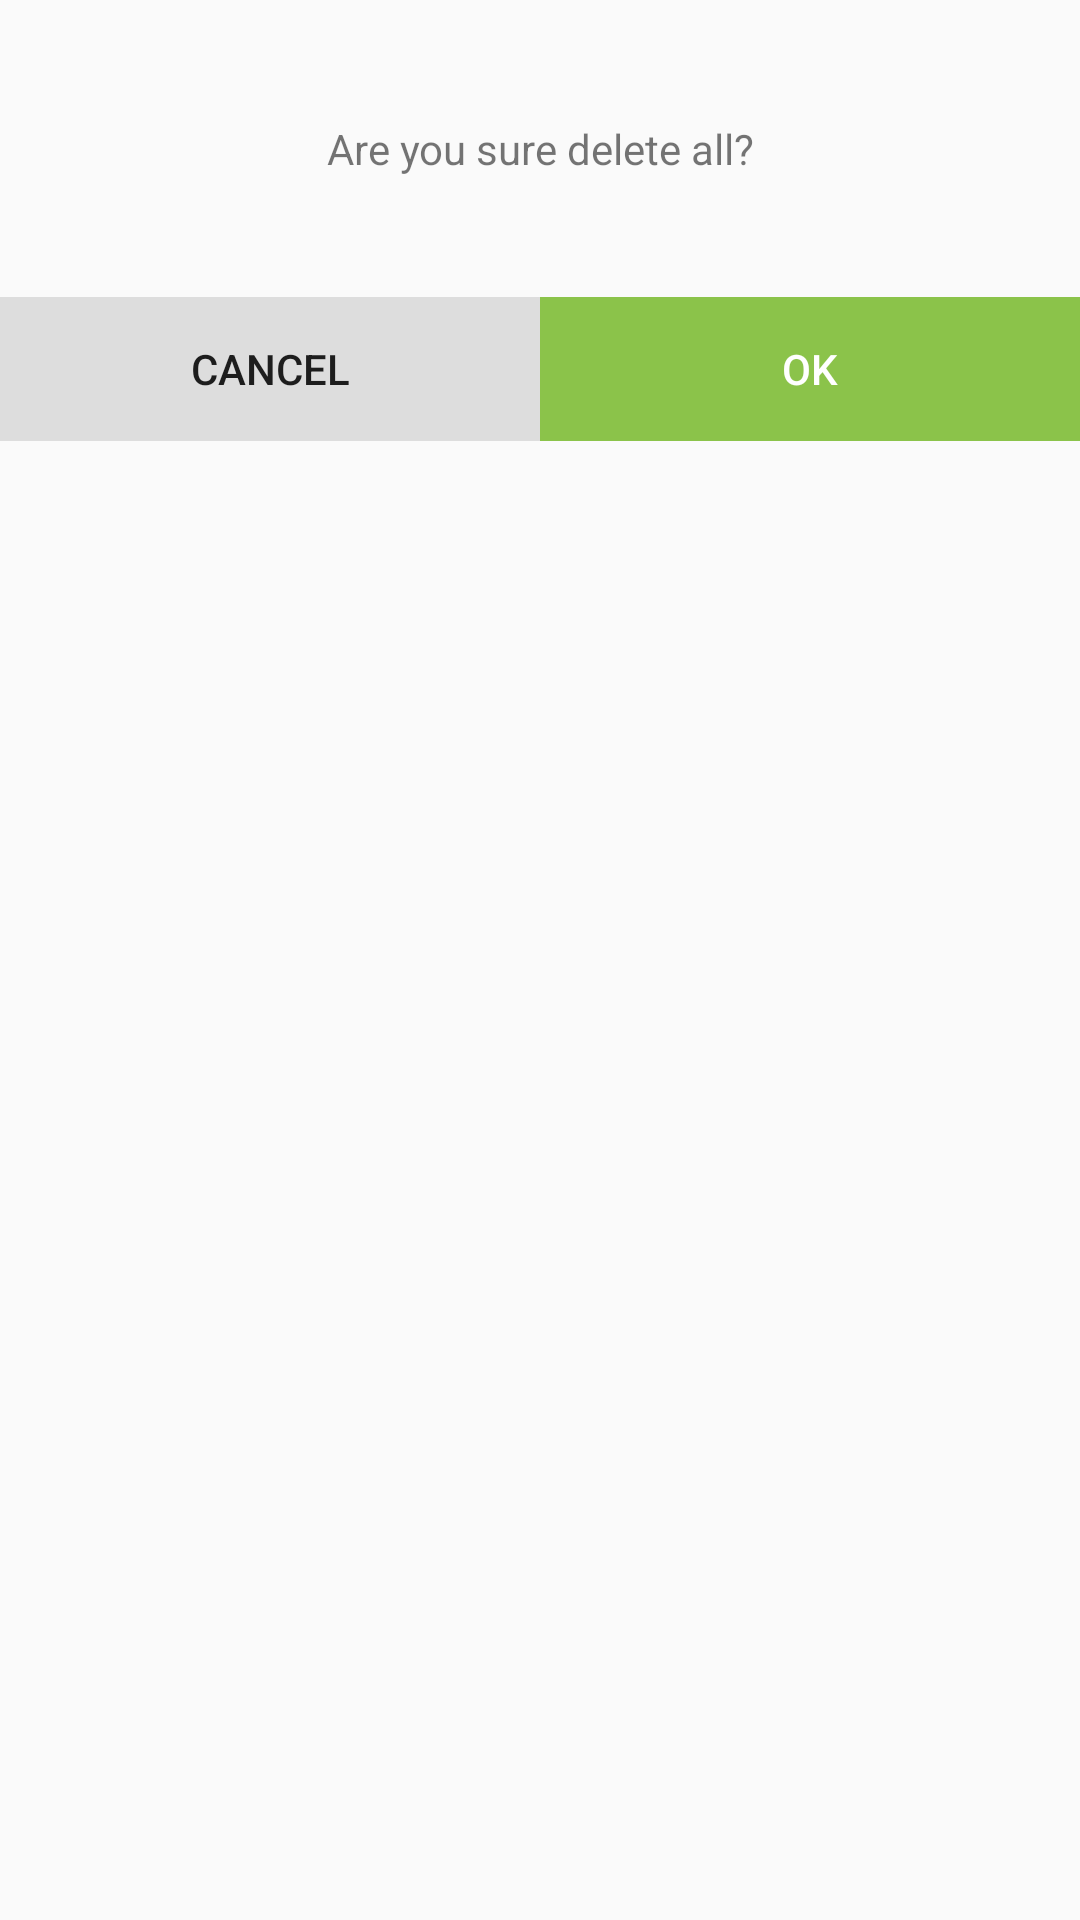

Produce the Android XML layout that renders to this screen, including the resource entries it uses.
<!-- AndroidManifest.xml: application theme AppTheme -->
<!-- res/layout/popup_delete_all.xml -->
<?xml version="1.0" encoding="utf-8"?>
<LinearLayout xmlns:android="http://schemas.android.com/apk/res/android"
    android:layout_width="match_parent"
    android:layout_height="wrap_content">


    <LinearLayout
        android:layout_width="match_parent"
        android:layout_height="wrap_content"
        android:orientation="vertical">

        <TextView
            android:layout_width="match_parent"
            android:layout_height="wrap_content"
            android:text="Are you sure delete all?"
            android:paddingTop="40dp"
            android:paddingBottom="40dp"
            android:gravity="center"
            android:id="@+id/popup_message"/>

        <LinearLayout
            android:layout_width="match_parent"
            android:layout_height="wrap_content"
            android:orientation="horizontal">

            <Button
                android:layout_width="match_parent"
                android:layout_height="wrap_content"
                android:layout_weight="1"
                android:text="CANCEL"
                android:background="@color/colorGray"
                android:id="@+id/popup_cancel"
                />
            <Button
                android:layout_width="match_parent"
                android:layout_height="wrap_content"
                android:layout_weight="1"
                android:text="OK"
                android:id="@+id/popup_ok"
                android:background="@color/colorPrimary"
                android:textColor="@color/colorWhite"/>
        </LinearLayout>
    </LinearLayout>

</LinearLayout>
<!-- resources referenced by this layout -->
<resources>
  <color name="colorGray">#dddddd</color>
  <color name="colorPrimary">#8BC34A</color>
  <color name="colorWhite">#FFFFFF</color>
  <style name="AppTheme" parent="Theme.AppCompat.Light.NoActionBar">
          
          <item name="colorPrimary">@color/colorPrimary</item>
          <item name="colorPrimaryDark">@color/colorPrimaryDark</item>
          <item name="colorAccent">@color/colorAccent</item>
          <item name="drawerArrowStyle">@style/DrawerArrowStyle</item>
  
      </style>
  <color name="colorPrimaryDark">#689F38</color>
  <color name="colorAccent">#4CAF50</color>
  <style name="DrawerArrowStyle" parent="Widget.AppCompat.DrawerArrowToggle">
          <item name="color">@color/colorPrimaryDarker</item>
      </style>
  <color name="colorPrimaryDarker">#007C32</color>
</resources>
